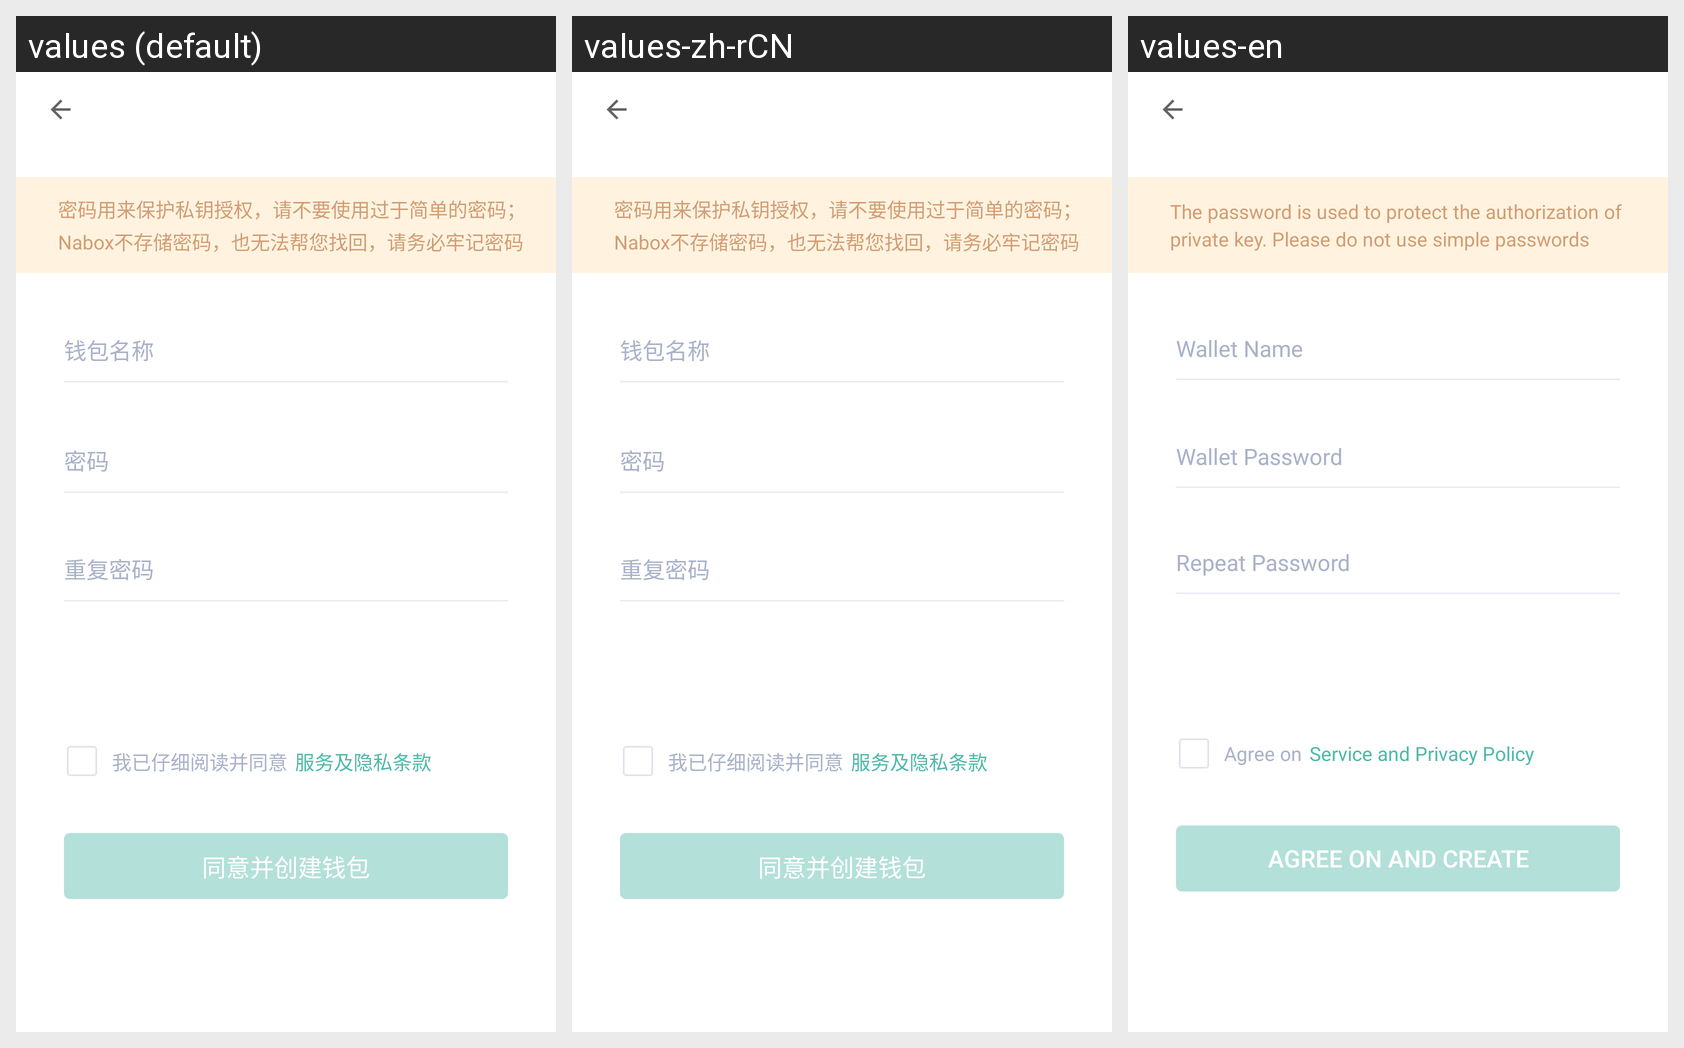

Here is an Android app screen in its default locale and in the app's own translations. Write out the translated-string differences for the strings that appear on this screen.
Android screen res/layout/activity_create_wallet_first.xml rendered under 3 locales, left to right: values (default), values-zh-rCN, values-en. Device: Nexus 5 (rendered at 1080×1920; each locale shown at half size, 540×960, under a caption strip naming it); theme AppTheme.
Strings drawn on this screen, with the default value and each locale's value (text and hints the layout hard-codes, and strings that could not be matched under every locale, appear in the picture but are not listed):

password_hint
  values: 密码用来保护私钥授权，请不要使用过于简单的密码；Nabox不存储密码，也无法帮您找回，请务必牢记密码
  values-zh-rCN: 密码用来保护私钥授权，请不要使用过于简单的密码；Nabox不存储密码，也无法帮您找回，请务必牢记密码
  values-en: The password is used to protect the authorization of private key. Please do not use simple passwords

wallet_name
  values: 钱包名称
  values-zh-rCN: 钱包名称
  values-en: Wallet Name

password
  values: 密码
  values-zh-rCN: 密码
  values-en: Wallet Password

repeat_password
  values: 重复密码
  values-zh-rCN: 重复密码
  values-en: Repeat Password

read_agree
  values: 我已仔细阅读并同意
  values-zh-rCN: 我已仔细阅读并同意
  values-en: Agree on

service_sule
  values: 服务及隐私条款
  values-zh-rCN: 服务及隐私条款
  values-en: Service and Privacy Policy

agree_and_create_wallet
  values: 同意并创建钱包
  values-zh-rCN: 同意并创建钱包
  values-en: Agree on and Create
